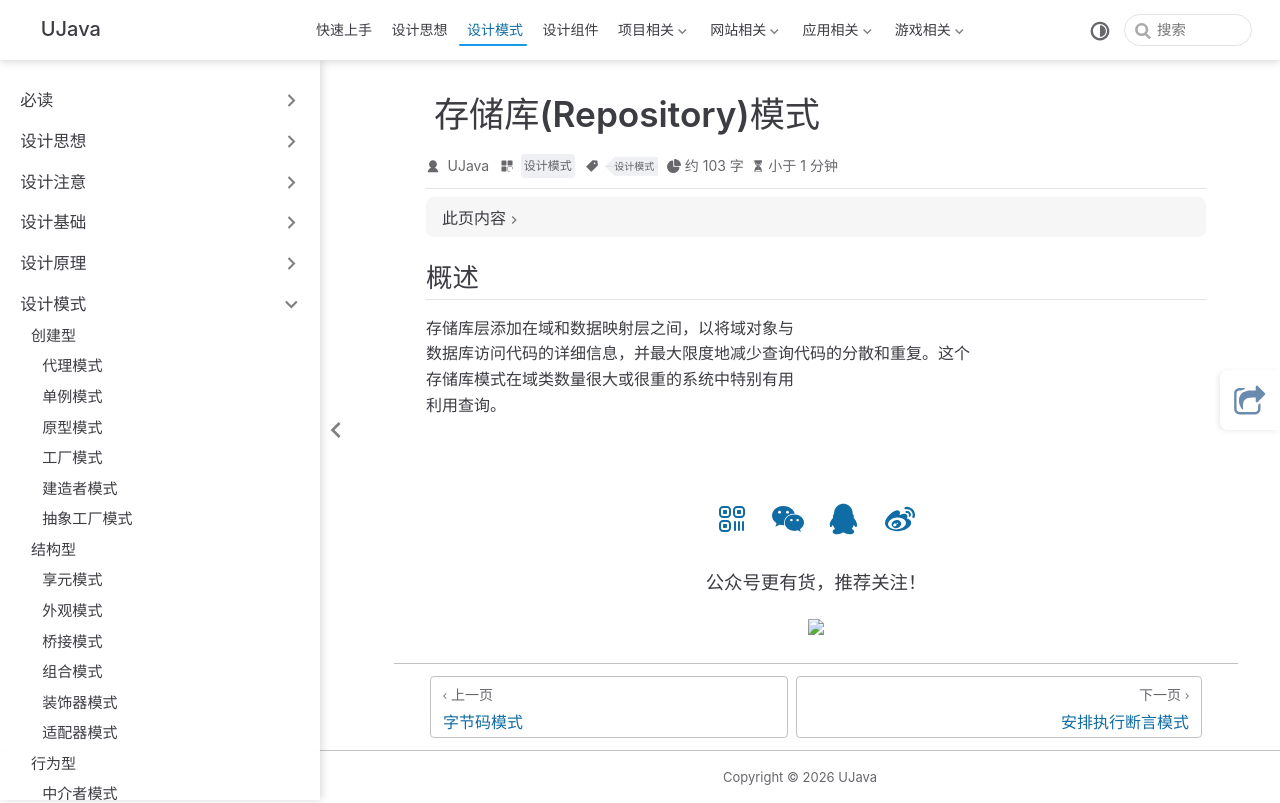

repository: yangchunjian/ujava · page: design/other/repository.html · generator: jekyll

---
title: 存储库(Repository)模式
icon: laptop-code
category:
  - 设计模式
tag:
  - 设计模式
---

## 概述

存储库层添加在域和数据映射层之间，以将域对象与
数据库访问代码的详细信息，并最大限度地减少查询代码的分散和重复。这个
存储库模式在域类数量很大或很重的系统中特别有用
利用查询。
